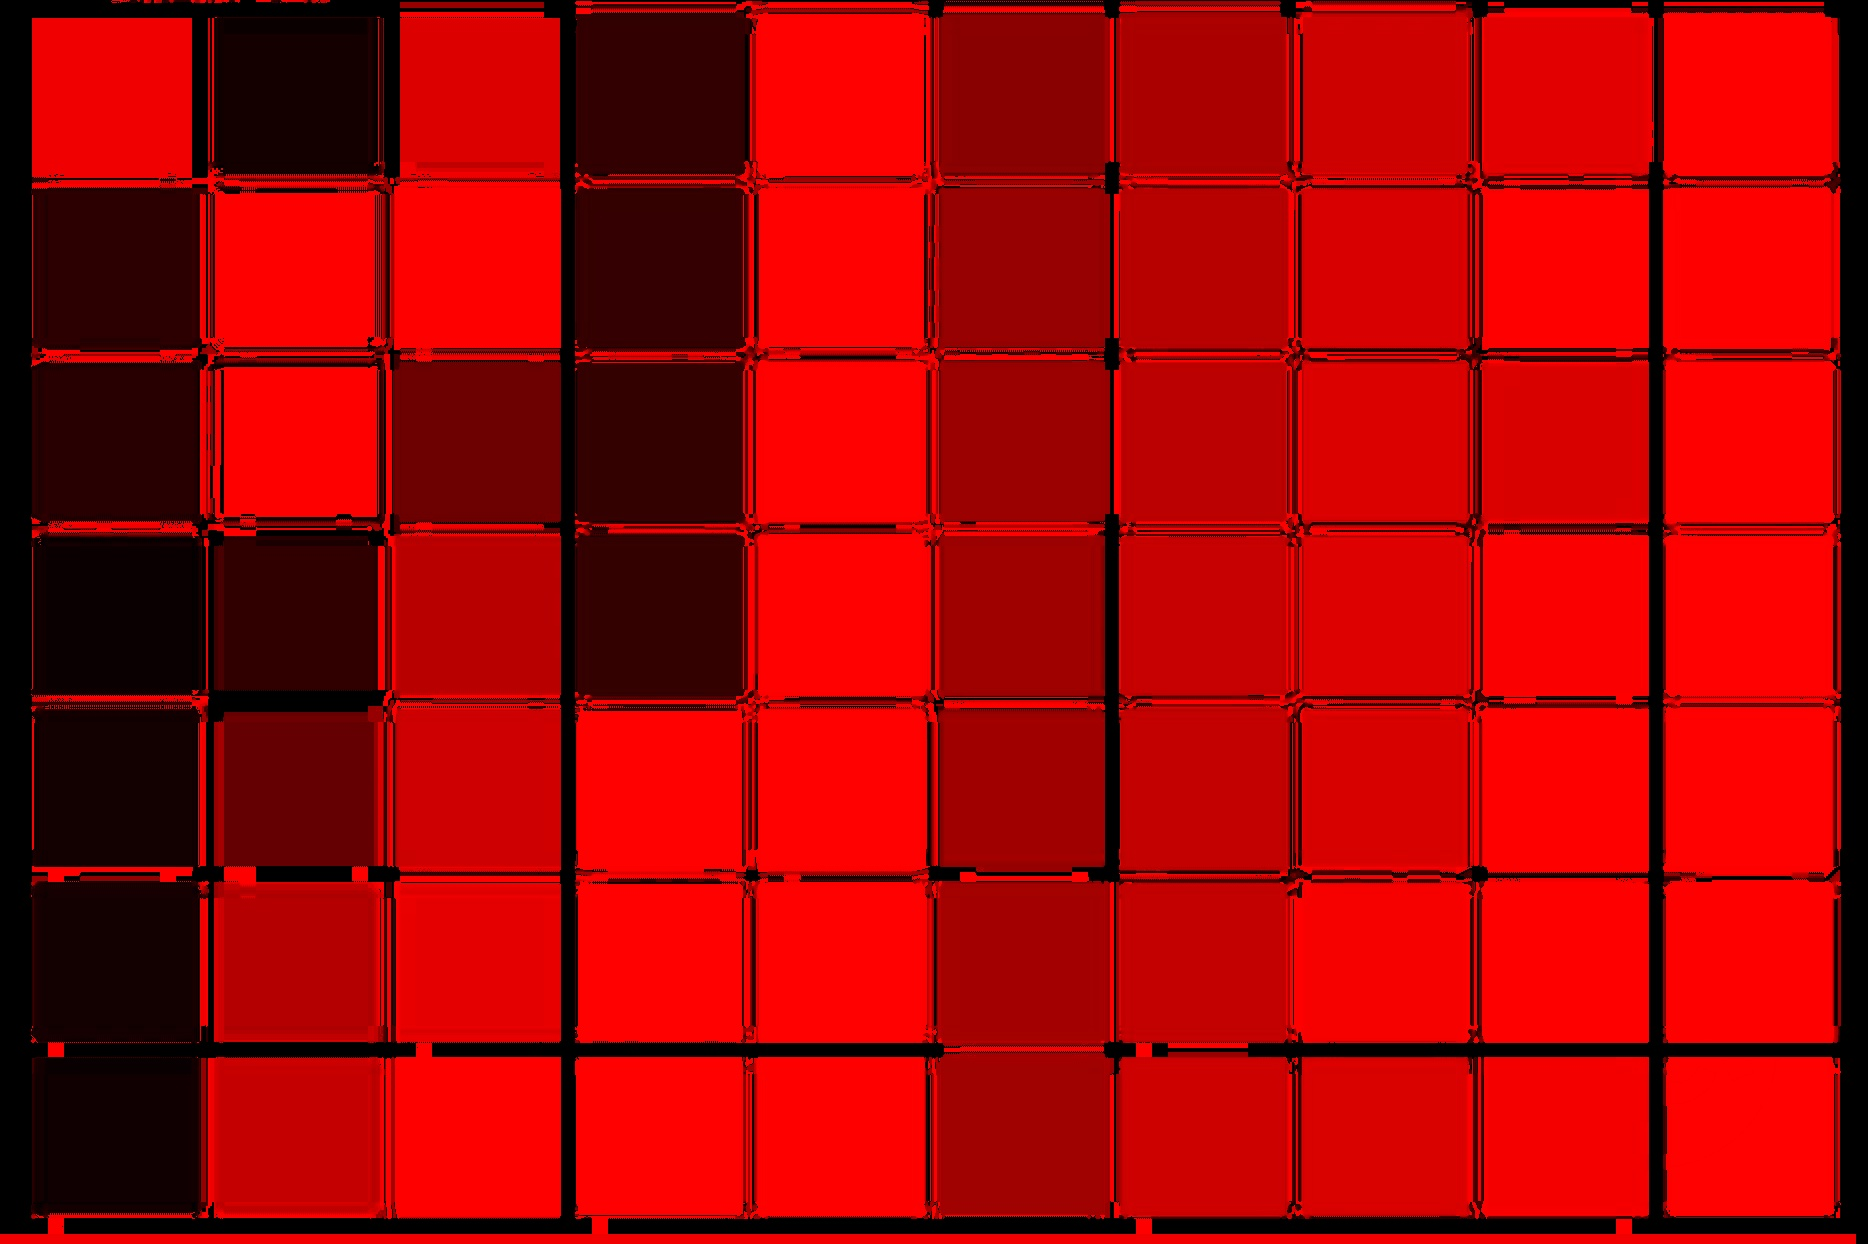

The table this chart was drawn from, first rows:
row, column, rgb
0, 0, (247, 247, 249)
0, 1, (80, 71, 66)
0, 2, (50, 51, 53)
0, 3, (254, 240, 169)
0, 4, (189, 52, 96)
0, 5, (73, 173, 103)
0, 6, (11, 99, 85)
0, 7, (31, 116, 183)
0, 8, (59, 69, 104)
0, 9, (86, 70, 115)
1, 0, (238, 234, 223)
1, 1, (96, 67, 69)
1, 2, (244, 210, 227)
1, 3, (254, 238, 127)
1, 4, (160, 15, 70)
1, 5, (25, 136, 83)
1, 6, (33, 177, 185)
1, 7, (116, 149, 200)
1, 8, (71, 62, 89)
1, 9, (64, 45, 90)
2, 0, (226, 220, 208)
2, 1, (71, 49, 51)
2, 2, (208, 226, 204)
2, 3, (254, 236, 112)
2, 4, (226, 107, 163)
2, 5, (43, 114, 84)
2, 6, (17, 123, 136)
2, 7, (61, 98, 168)
2, 8, (46, 63, 91)
2, 9, (198, 111, 164)
3, 0, (164, 146, 142)
3, 1, (210, 209, 205)
3, 2, (194, 225, 228)
3, 3, (252, 232, 97)
3, 4, (196, 64, 122)
3, 5, (37, 88, 69)
3, 6, (116, 196, 233)
3, 7, (48, 80, 153)
3, 8, (75, 66, 113)
3, 9, (154, 74, 133)
4, 0, (129, 112, 104)
4, 1, (187, 189, 186)
4, 2, (202, 223, 240)
4, 3, (208, 49, 79)
4, 4, (183, 64, 128)
4, 5, (25, 72, 56)
4, 6, (24, 143, 185)
4, 7, (15, 54, 109)
4, 8, (148, 117, 174)
4, 9, (115, 52, 97)
5, 0, (168, 153, 146)
5, 1, (141, 147, 147)
5, 2, (212, 217, 236)
5, 3, (189, 15, 74)
5, 4, (155, 64, 108)
5, 5, (41, 171, 135)
5, 6, (15, 118, 151)
5, 7, (57, 54, 85)
5, 8, (125, 77, 137)
5, 9, (95, 55, 81)
... 10 more rows
